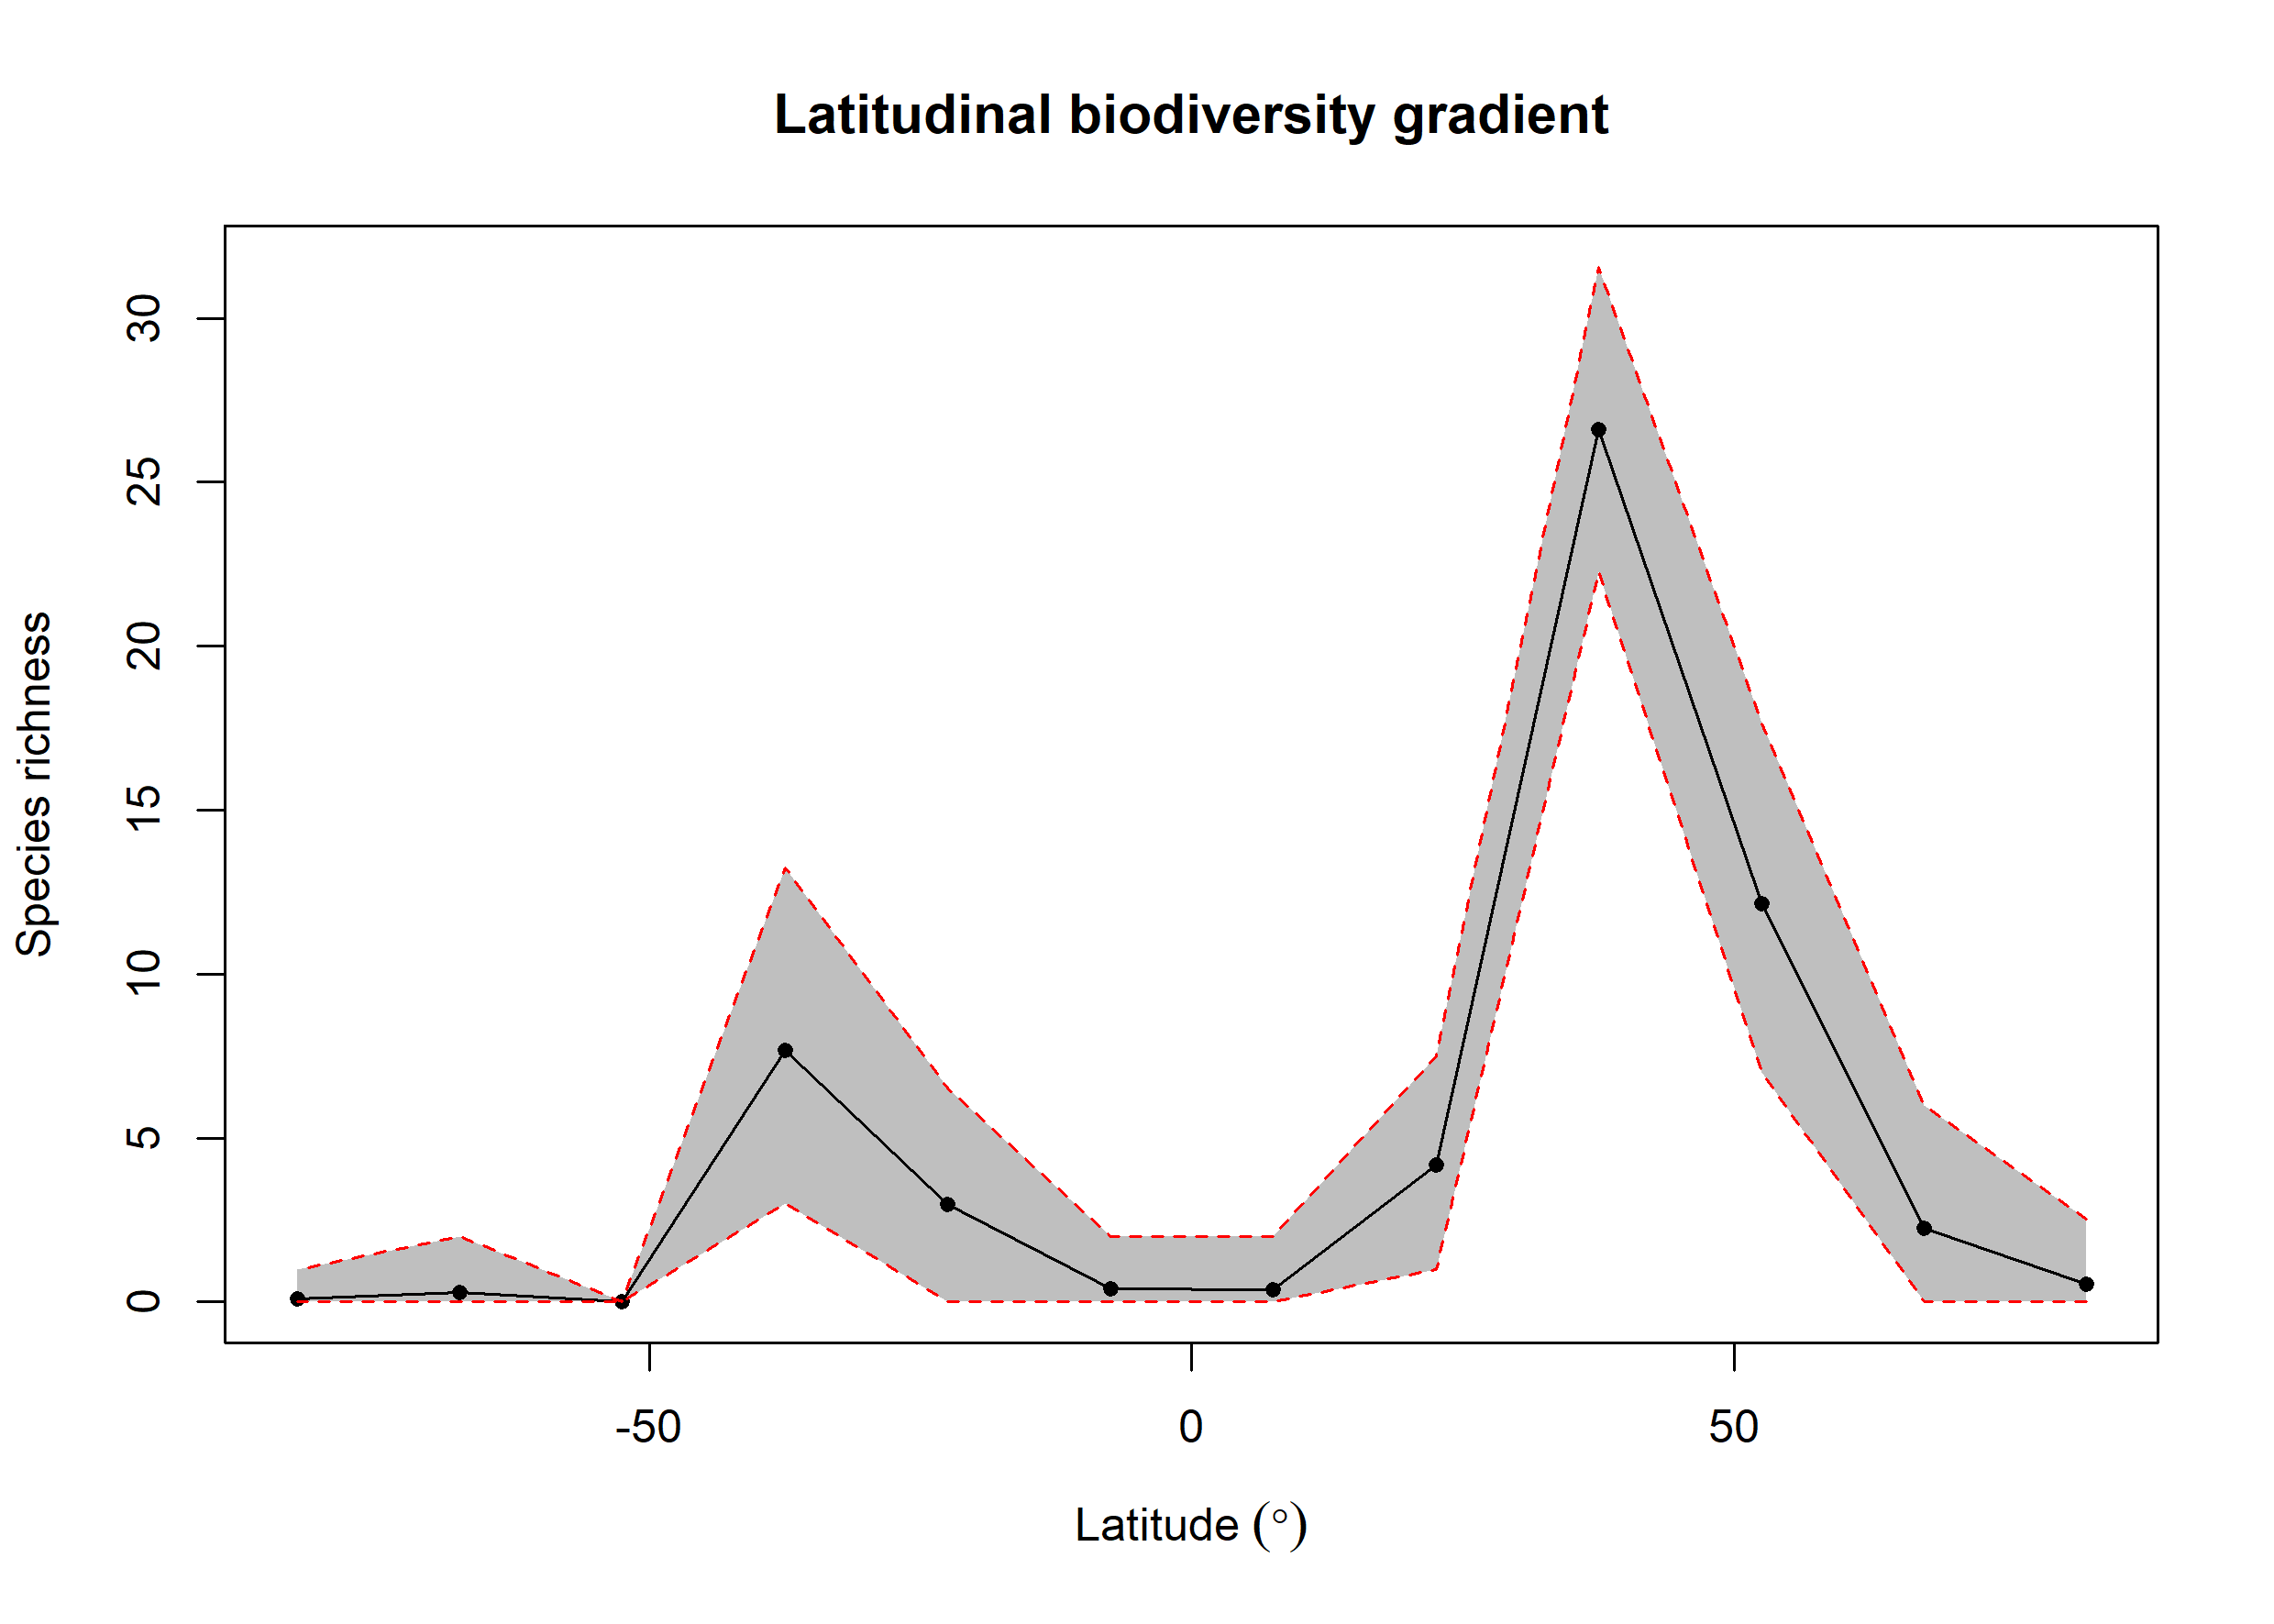

The table this chart was drawn from, first rows:
bin, max, min, mid, hemisphere, mean_richness, CI.Lower, CI.Upper
1, 90, 75, 82.5, N, 0.54, 0, 2.525
2, 75, 60, 67.5, N, 2.24, 0, 5.997
3, 60, 45, 52.5, N, 12.14, 6.993, 17.66
4, 45, 30, 37.5, N, 26.6, 22.28, 31.57
5, 30, 15, 22.5, N, 4.179, 1, 7.517
6, 15, 0, 7.5, N, 0.36, 0, 2
7, 0, -15, -7.5, S, 0.41, 0, 2
8, -15, -30, -22.5, S, 2.97, 0, 6.523
9, -30, -45, -37.5, S, 7.672, 3, 13.24
10, -45, -60, -52.5, S, NA, NA, NA
11, -60, -75, -67.5, S, 0.29, 0, 2
12, -75, -90, -82.5, S, 0.08, 0, 1
